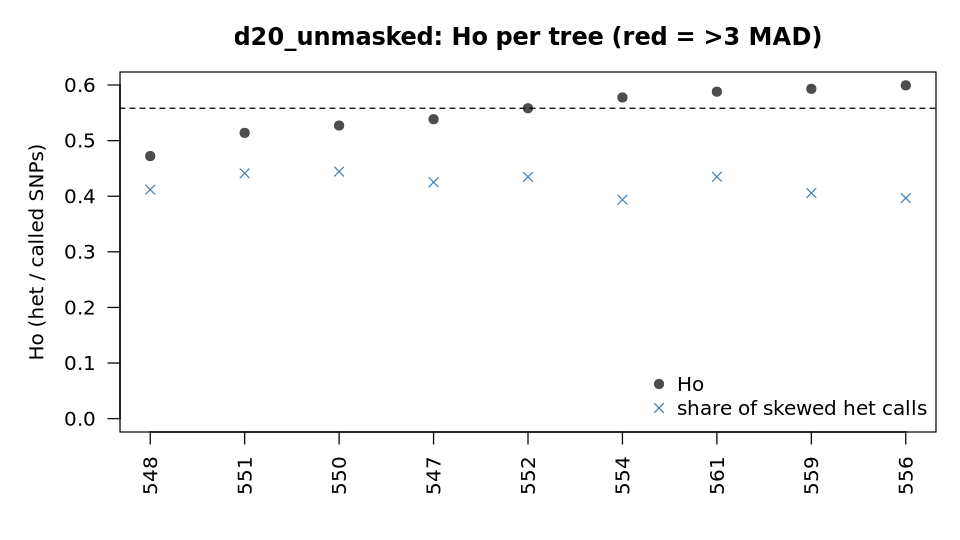

The table this chart was drawn from, first rows:
sample	called	Ho	homalt_rate	het_calls_ab	frac_skewed_ab	median_alt_frac	F_vcftools	outlier_Ho_3MAD
547	1983894	0.5385	0.1753	1056063	0.4251	0.375	-0.4332	no
548	1974605	0.4722	0.198	914081	0.4118	0.425	-0.2594	no
550	1982368	0.5271	0.1808	1026189	0.4443	0.375	-0.4021	no
551	1978501	0.5139	0.1836	989522	0.4412	0.375	-0.3681	no
552	1971625	0.5582	0.1672	1066307	0.4348	0.375	-0.4844	no
554	1980124	0.5776	0.1532	1123099	0.3938	0.425	-0.5391	no
556	1982448	0.5994	0.1447	1175507	0.3967	0.425	-0.5964	no
559	1981726	0.5931	0.1493	1156411	0.4056	0.425	-0.5785	no
561	1970579	0.588	0.157	1133797	0.435	0.375	-0.5623	no
